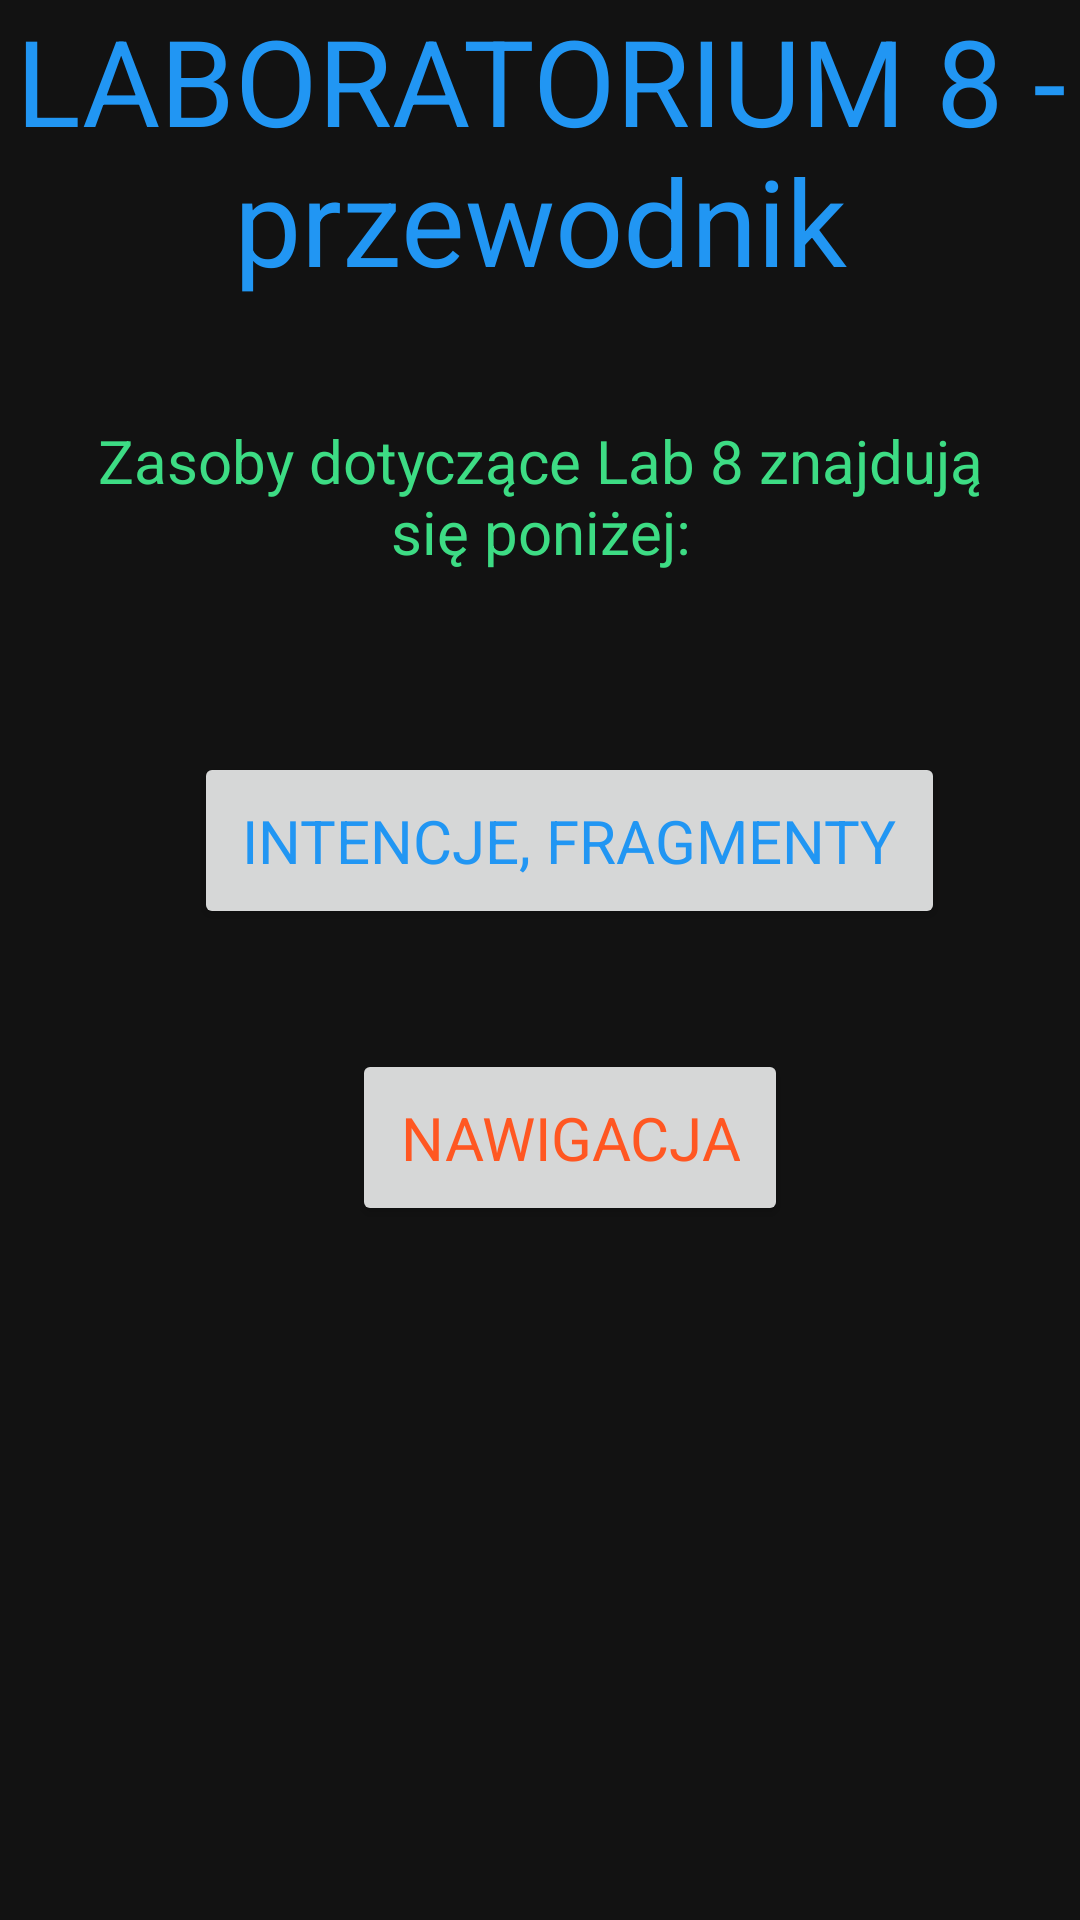

This screen was rendered from an Android layout file. Write that file and the resources it references.
<!-- AndroidManifest.xml: application theme moj_styl -->
<!-- res/layout/fragment_17.xml -->
<?xml version="1.0" encoding="utf-8"?>
<androidx.core.widget.NestedScrollView xmlns:android="http://schemas.android.com/apk/res/android"
    xmlns:tools="http://schemas.android.com/tools"
    android:layout_width="match_parent"
    android:layout_height="match_parent"
    android:background="@color/szary"
    tools:context=".Fragment17"
    tools:ignore="HardcodedText"
    android:id="@+id/scroll16">

    <LinearLayout
        android:layout_width="match_parent"
        android:layout_height="wrap_content"
        android:orientation="vertical">
        <TextView
            android:layout_width="match_parent"
            android:layout_height="match_parent"
            android:textAlignment="center"
            android:textColor="@color/niebieski"
            android:textSize="40sp"
            android:text="LABORATORIUM 8 - przewodnik"
            />
        <TextView
            android:layout_width="match_parent"
            android:layout_height="match_parent"
            android:textAlignment="center"
            android:textColor="@color/android"
            android:textSize="20sp"
            android:layout_marginVertical="40dp"
            android:layout_marginHorizontal="20dp"
            android:text="Zasoby dotyczące Lab 8 znajdują się poniżej:"
            />
        <Button
            android:layout_width="wrap_content"
            android:layout_height="wrap_content"
            android:clickable="true"
            android:focusable="true"
            android:textColor="@color/niebieski"
            android:layout_gravity="center"
            android:textSize="20sp"
            android:layout_marginVertical="20sp"
            android:layout_marginStart="10sp"
            android:padding="16dp"
            android:text="Intencje, Fragmenty"
            android:id="@+id/F17R1O1">
        </Button>
        <Button
            android:layout_width="wrap_content"
            android:layout_height="wrap_content"
            android:clickable="true"
            android:focusable="true"
            android:textColor="@color/pomarancz"
            android:layout_gravity="center"
            android:textSize="20sp"
            android:layout_marginVertical="20sp"
            android:layout_marginStart="10sp"
            android:padding="16dp"
            android:text="Nawigacja"
            android:id="@+id/F17R1O2">
        </Button>

    </LinearLayout>
</androidx.core.widget.NestedScrollView>
<!-- resources referenced by this layout -->
<resources>
  <color name="android">#3DDC84</color>
  <color name="niebieski">#2196F3</color>
  <color name="pomarancz">#FF5722</color>
  <color name="szary">#121212</color>
  <style name="moj_styl" parent="Theme.Material3.DayNight.NoActionBar">
          
          <item name="colorPrimary">@color/szary_pom</item>
          <item name="colorPrimaryVariant">@color/szary</item>
          <item name="android:statusBarColor">@color/niebieski</item>
          <item name="windowActionBar">false</item>
          <item name="windowNoTitle">true</item>
          <item name="fontFamily">@font/font</item>
          <item name="android:gravity">start|center_vertical</item>
      </style>
  <color name="szary_pom">#757575</color>
</resources>
